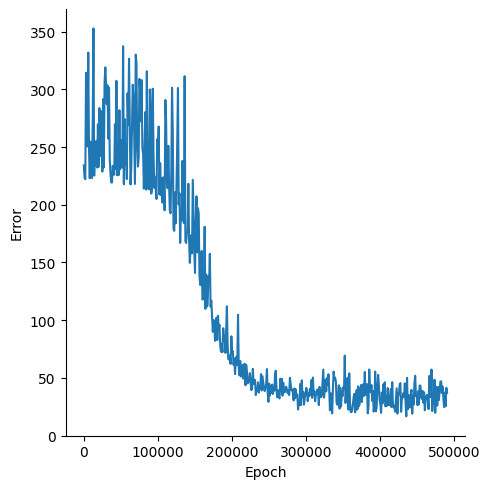

Values plotted in this chart, from the file beside it:
, Epoch, Error
0, 0, 234
1, 1000, 223.5
2, 2000, 222.2
3, 3000, 314.5
4, 4000, 265.5
5, 5000, 250.5
6, 6000, 332
7, 7000, 248.5
8, 8000, 223
9, 9000, 254.7
10, 10000, 226.8
11, 11000, 223.2
12, 12000, 273
13, 13000, 352.9
14, 14000, 225.3
15, 15000, 250
16, 16000, 233.8
17, 17000, 255.4
18, 18000, 232.3
19, 19000, 269.8
20, 20000, 232.9
21, 21000, 283.9
22, 22000, 267.7
23, 23000, 242.1
24, 24000, 281
25, 25000, 228.8
26, 26000, 291.6
27, 27000, 232.5
28, 28000, 305.8
29, 29000, 319.1
30, 30000, 305
31, 31000, 287.3
32, 32000, 303.5
33, 33000, 257.2
34, 34000, 301.6
35, 35000, 238.9
36, 36000, 226.9
37, 37000, 219.4
38, 38000, 219.4
39, 39000, 233.7
40, 40000, 230.1
41, 41000, 226
42, 42000, 269.8
43, 43000, 231.2
44, 44000, 307.5
45, 45000, 225.6
46, 46000, 239.8
47, 47000, 225.7
48, 48000, 282
49, 49000, 230.8
50, 50000, 256
51, 51000, 251.1
52, 52000, 232.3
53, 53000, 337.5
54, 54000, 217.8
55, 55000, 274.4
56, 56000, 234.6
57, 57000, 244
58, 58000, 222.3
59, 59000, 296.7
... 431 more rows
